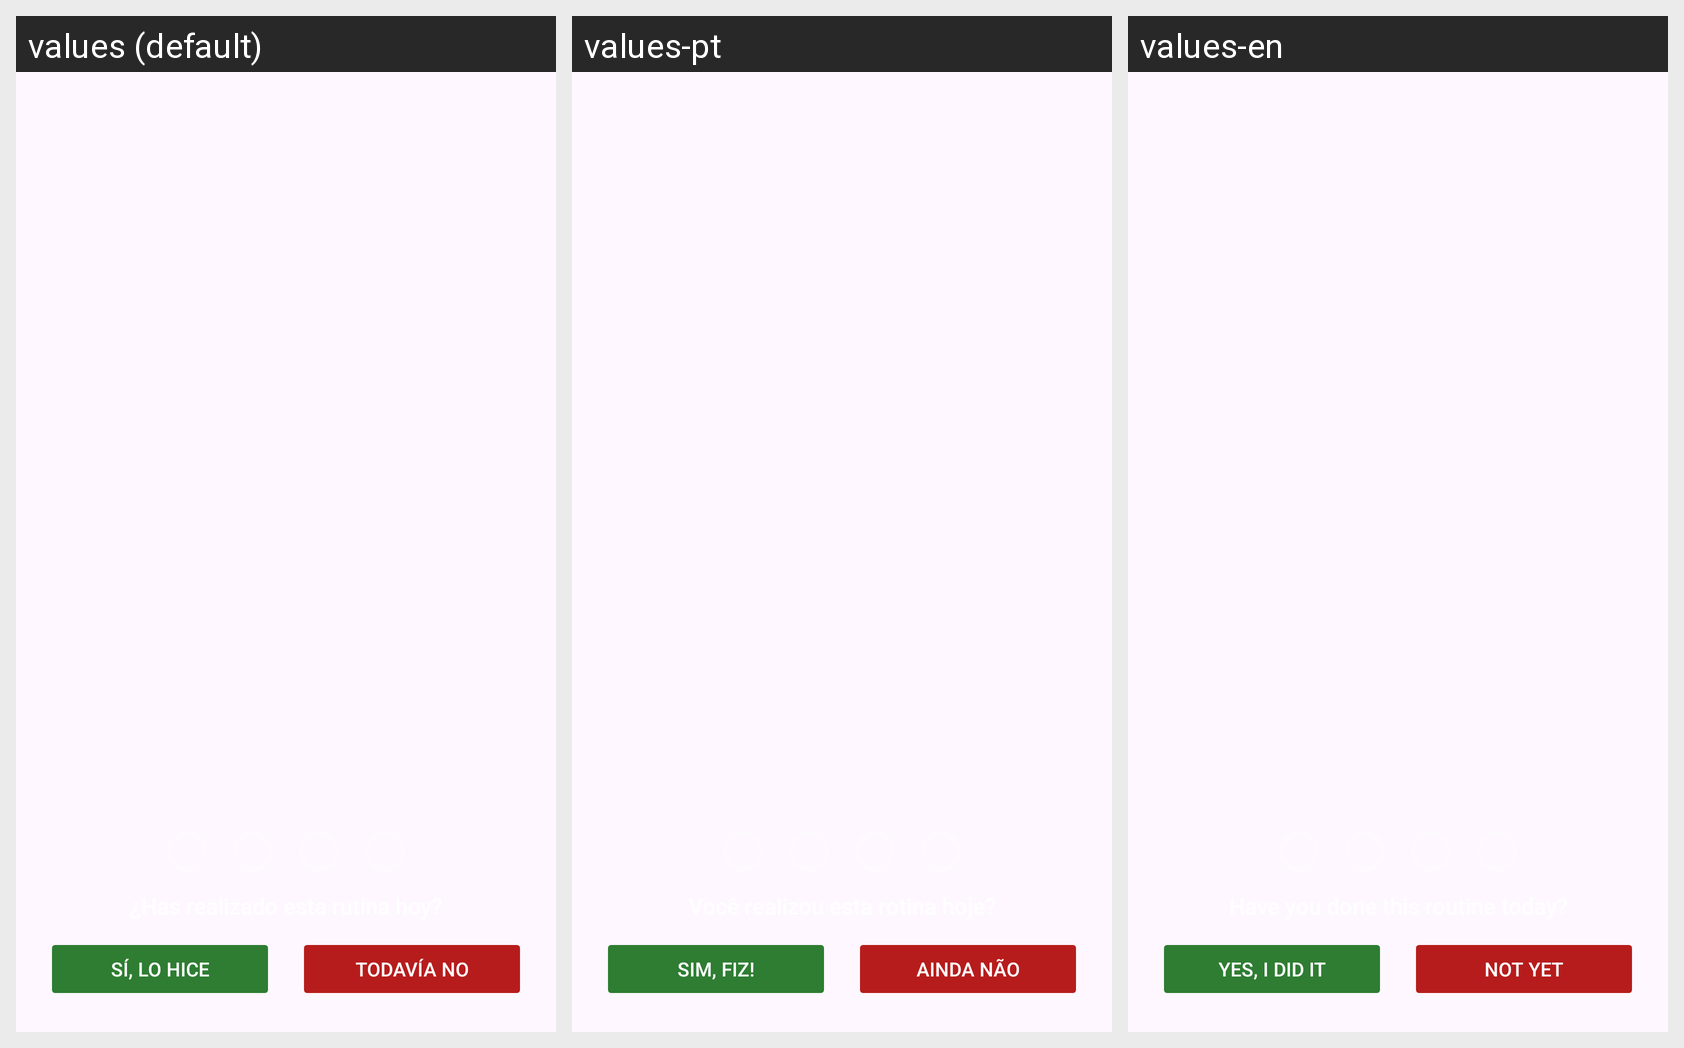

This grid shows one Android layout under several languages. Give, for every string resource on the screen, its name, the default text and each shown locale's text.
Android screen res/layout/recommendation_item_layout.xml rendered under 3 locales, left to right: values (default), values-pt, values-en. Device: Nexus 5 (rendered at 1080×1920; each locale shown at half size, 540×960, under a caption strip naming it); theme Theme.CRIApp.
Strings drawn on this screen, with the default value and each locale's value (text and hints the layout hard-codes, and strings that could not be matched under every locale, appear in the picture but are not listed):

routine_yes
  values: Sí, lo hice
  values-pt: Sim, fiz!
  values-en: Yes, I did it

routine_no
  values: Todavía no
  values-pt: Ainda não
  values-en: Not yet
